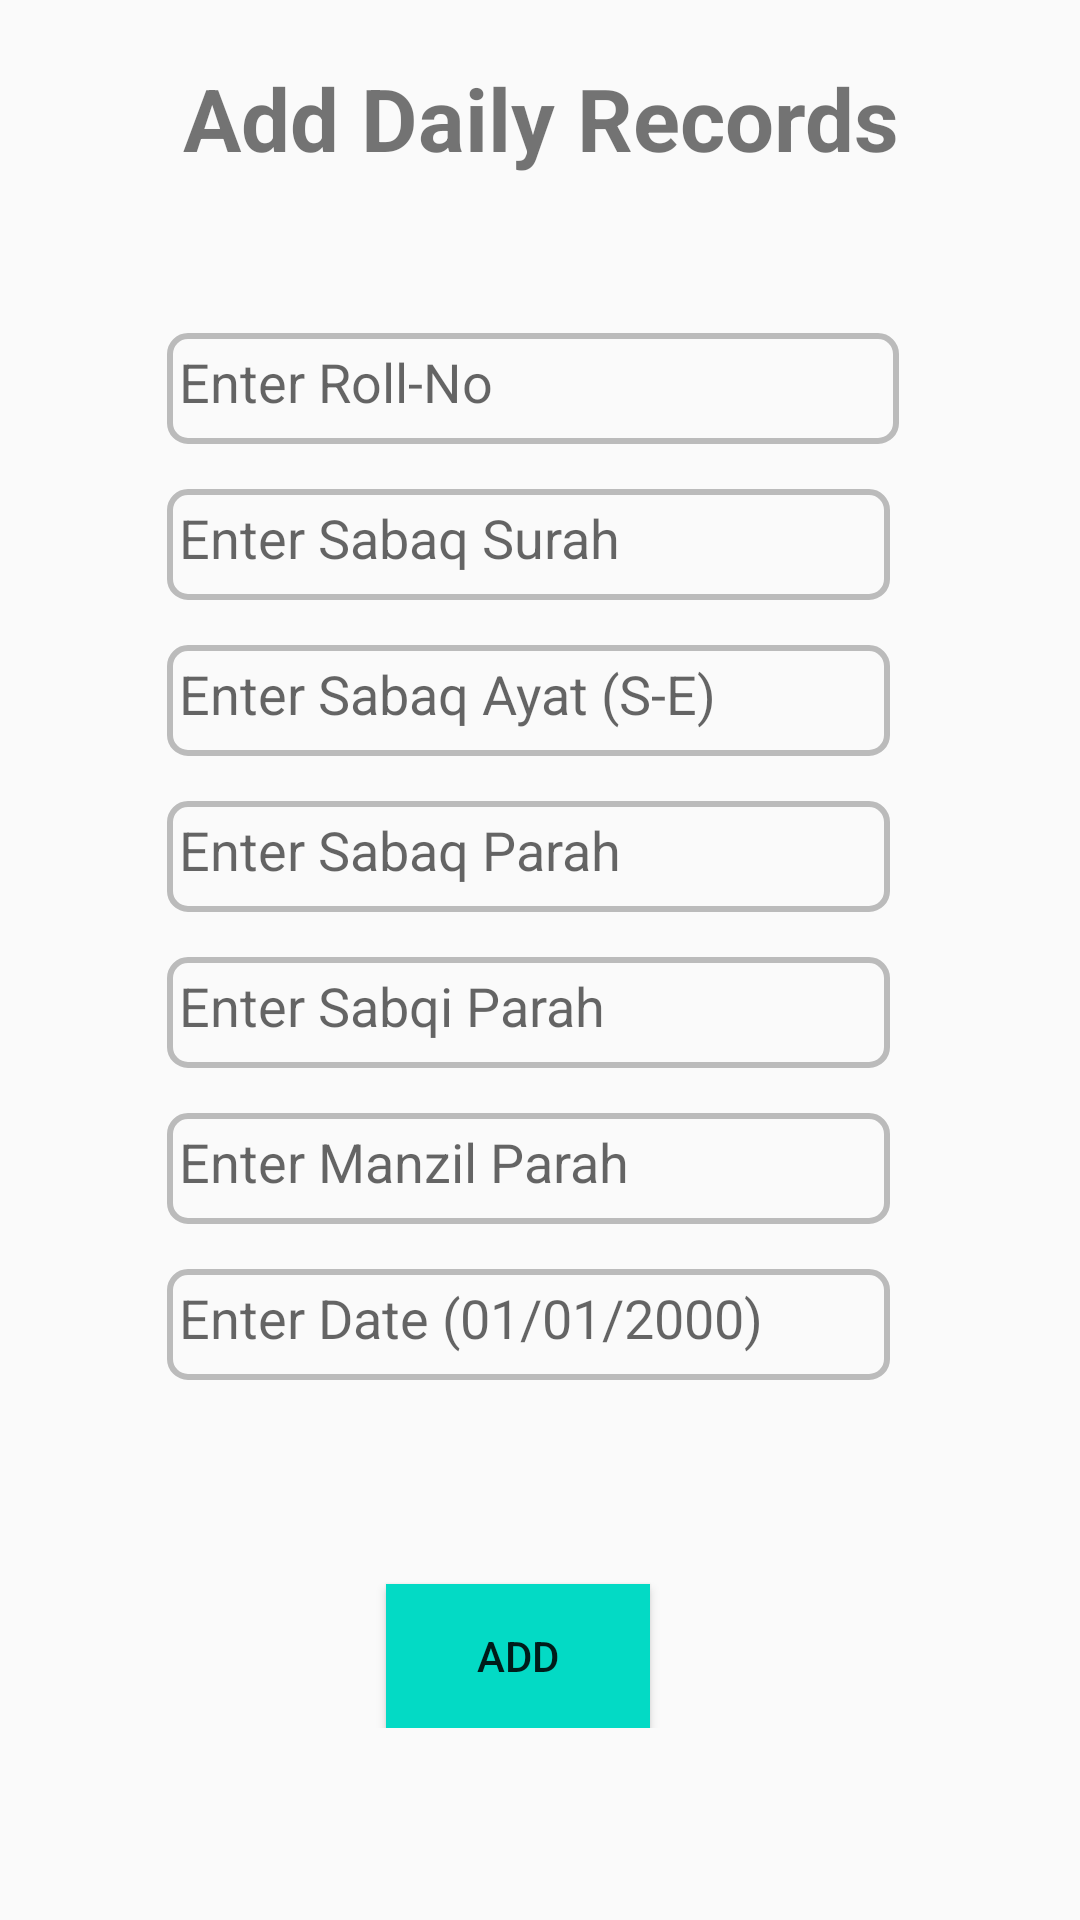

Here is an Android app screen rendered from its layout file. Give the layout XML and the strings, colors and styles it references.
<!-- AndroidManifest.xml: application theme Theme.HifzStudent -->
<!-- res/layout/activity_main5.xml -->
<?xml version="1.0" encoding="utf-8"?>
<ScrollView xmlns:android="http://schemas.android.com/apk/res/android"
    xmlns:app="http://schemas.android.com/apk/res-auto"
    xmlns:tools="http://schemas.android.com/tools"
    android:layout_width="match_parent"
    android:layout_height="match_parent"
    tools:context=".MainActivity2">

    <androidx.constraintlayout.widget.ConstraintLayout
        android:layout_width="match_parent"
        android:layout_height="wrap_content"
        android:padding="16dp">

        <TextView
            android:id="@+id/textView1"
            android:layout_width="333dp"
            android:layout_height="47dp"
            android:layout_marginTop="4dp"
            android:text="Add Daily Records"
            android:textAlignment="center"
            android:textSize="29sp"

            android:textStyle="bold"
            app:layout_constraintEnd_toEndOf="parent"
            app:layout_constraintStart_toStartOf="parent"
            app:layout_constraintTop_toTopOf="parent" />

        <EditText
            android:id="@+id/editTextTextMultiLine123"
            android:layout_width="244dp"
            android:layout_height="37dp"
            android:layout_marginTop="44dp"
            android:background="@drawable/des"
            android:ems="10"
            android:gravity="start|top"
            android:hint="Enter Roll-No"
            android:inputType="textMultiLine"
            android:padding="4sp"
            app:layout_constraintEnd_toEndOf="@+id/textView1"
            app:layout_constraintHorizontal_bias="0.471"
            app:layout_constraintStart_toStartOf="@+id/textView1"
            app:layout_constraintTop_toBottomOf="@+id/textView1" />

        <EditText
            android:id="@+id/editTextTextMultiLine5"
            android:layout_width="241dp"
            android:layout_height="37dp"
            android:layout_marginTop="15dp"
            android:background="@drawable/des"
            android:ems="10"
            android:gravity="start|top"
            android:hint="Enter Sabaq Surah"
            android:inputType="textMultiLine"
            android:padding="4sp"
            app:layout_constraintEnd_toEndOf="@+id/editTextTextMultiLine123"
            app:layout_constraintHorizontal_bias="0.0"
            app:layout_constraintStart_toStartOf="@+id/editTextTextMultiLine123"
            app:layout_constraintTop_toBottomOf="@+id/editTextTextMultiLine123" />

        <EditText
            android:id="@+id/editTextTextMultiLine6"
            android:layout_width="241dp"
            android:layout_height="37dp"
            android:layout_marginTop="15dp"
            android:background="@drawable/des"
            android:ems="10"
            android:gravity="start|top"
            android:hint="Enter Sabaq Ayat (S-E)"
            android:inputType="textMultiLine"
            android:padding="4sp"
            app:layout_constraintEnd_toEndOf="@+id/editTextTextMultiLine5"
            app:layout_constraintHorizontal_bias="0.0"
            app:layout_constraintStart_toStartOf="@+id/editTextTextMultiLine5"
            app:layout_constraintTop_toBottomOf="@+id/editTextTextMultiLine5" />

        <Button
            android:id="@+id/button45"
            android:layout_width="wrap_content"
            android:layout_height="wrap_content"
            android:layout_marginTop="68dp"
            android:background="@color/teal_200"
            android:text="Add"
            app:layout_constraintEnd_toEndOf="parent"
            app:layout_constraintHorizontal_bias="0.47"
            app:layout_constraintStart_toStartOf="parent"
            app:layout_constraintTop_toBottomOf="@+id/editTextTextMultiLine10" />

        <EditText
            android:id="@+id/editTextTextMultiLine7"
            android:layout_width="241dp"
            android:layout_height="37dp"
            android:layout_marginTop="15dp"
            android:background="@drawable/des"
            android:ems="10"
            android:gravity="start|top"
            android:hint="Enter Sabaq Parah"
            android:inputType="textMultiLine"
            android:padding="4sp"
            app:layout_constraintEnd_toEndOf="@+id/editTextTextMultiLine6"
            app:layout_constraintHorizontal_bias="0.0"
            app:layout_constraintStart_toStartOf="@+id/editTextTextMultiLine6"
            app:layout_constraintTop_toBottomOf="@+id/editTextTextMultiLine6" />

        <EditText
            android:id="@+id/editTextTextMultiLine8"
            android:layout_width="241dp"
            android:layout_height="37dp"
            android:layout_marginTop="15dp"
            android:ems="10"
            android:hint="Enter Sabqi Parah"
            android:padding="4sp"
            android:gravity="start|top"
            android:inputType="textMultiLine"
            android:background="@drawable/des"
            app:layout_constraintEnd_toEndOf="@+id/editTextTextMultiLine7"
            app:layout_constraintHorizontal_bias="0.419"
            app:layout_constraintStart_toStartOf="@+id/editTextTextMultiLine7"
            app:layout_constraintTop_toBottomOf="@+id/editTextTextMultiLine7" />

        <EditText
            android:id="@+id/editTextTextMultiLine9"
            android:layout_width="241dp"
            android:layout_height="37dp"
            android:layout_marginTop="15dp"
            android:background="@drawable/des"
            android:ems="10"
            android:gravity="start|top"
            android:hint="Enter Manzil Parah"
            android:inputType="textMultiLine"
            android:padding="4sp"
            app:layout_constraintEnd_toEndOf="@+id/editTextTextMultiLine8"
            app:layout_constraintHorizontal_bias="0.387"
            app:layout_constraintStart_toStartOf="@+id/editTextTextMultiLine8"
            app:layout_constraintTop_toBottomOf="@+id/editTextTextMultiLine8" />

        <EditText
            android:id="@+id/editTextTextMultiLine10"
            android:layout_width="241dp"
            android:layout_height="37dp"
            android:layout_marginTop="15dp"
            android:ems="10"
            android:background="@drawable/des"
            android:hint="Enter Date (01/01/2000)"
            android:padding="4sp"
            android:gravity="start|top"
            android:inputType="textMultiLine"
            app:layout_constraintEnd_toEndOf="@+id/editTextTextMultiLine9"
            app:layout_constraintStart_toStartOf="@+id/editTextTextMultiLine9"
            app:layout_constraintTop_toBottomOf="@+id/editTextTextMultiLine9" />

    </androidx.constraintlayout.widget.ConstraintLayout>
</ScrollView>
<!-- resources referenced by this layout -->
<resources>
  <!-- drawable des (drawable) -->
  <?xml version="1.0" encoding="utf-8"?>
  <shape xmlns:android="http://schemas.android.com/apk/res/android">
  
      <stroke android:color="#41000000"
          android:width="2dp"/>
  
      <corners android:radius="6sp"/>
  </shape>
  <style name="Theme.HifzStudent" parent="Theme.AppCompat.Light.NoActionBar">
          
          <item name="colorPrimary">@color/purple_500</item>
          <item name="colorPrimaryVariant">@color/purple_700</item>
          <item name="colorOnPrimary">@color/white</item>
          
          <item name="colorSecondary">@color/teal_200</item>
          <item name="colorSecondaryVariant">@color/teal_700</item>
          <item name="colorOnSecondary">@color/black</item>
          
          <item name="android:statusBarColor">?attr/colorPrimaryVariant</item>
          
      </style>
  <!-- not gathered from this repository: default colours our renderer supplied (Android Studio template values) -->
  <color name="purple_500">#FF6200EE</color>
  <color name="purple_700">#FF3700B3</color>
  <color name="teal_200">#FF03DAC5</color>
  <color name="teal_700">#FF018786</color>
  <color name="black">#FF000000</color>
  <color name="white">#FFFFFFFF</color>
</resources>
